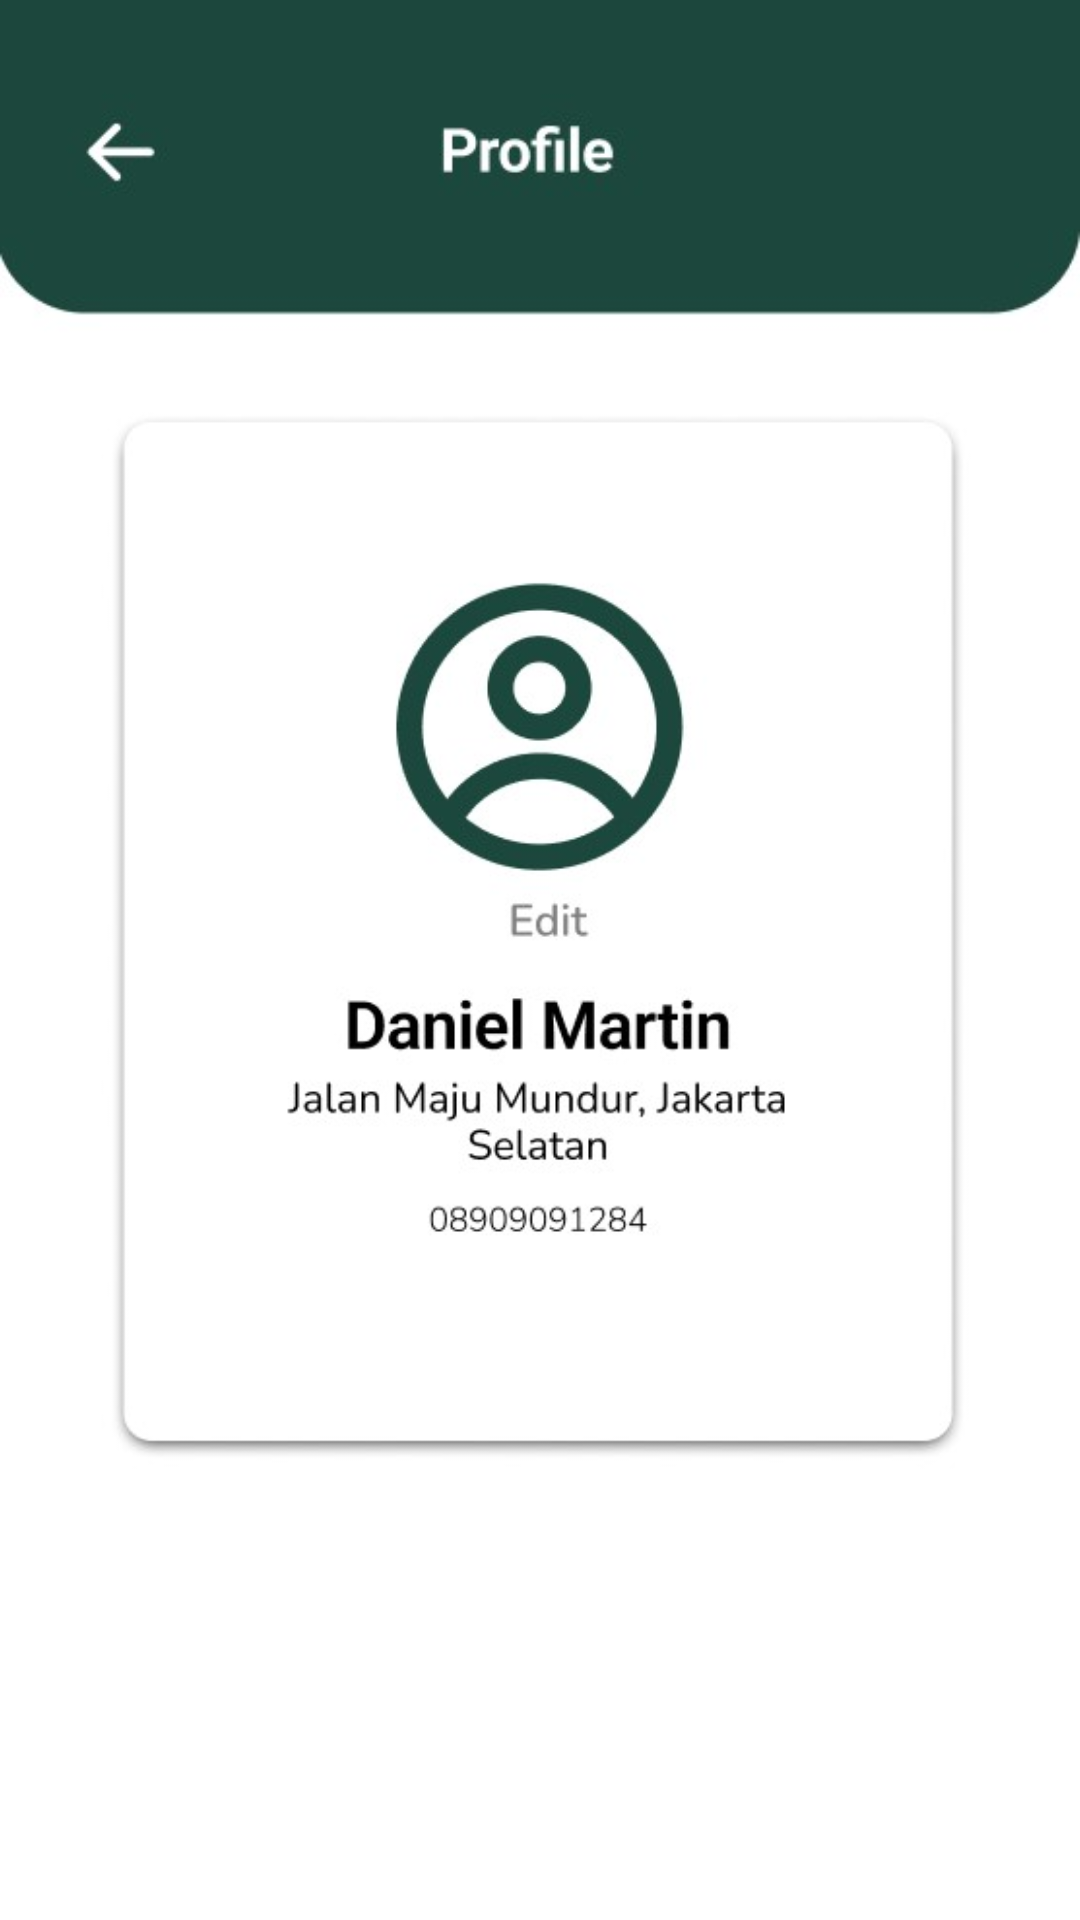

Here is an Android app screen rendered from its layout file. Give the layout XML and the strings, colors and styles it references.
<!-- AndroidManifest.xml: application theme Theme.Washify -->
<!-- res/layout/profile.xml -->
<?xml version="1.0" encoding="utf-8"?>
<androidx.constraintlayout.widget.ConstraintLayout xmlns:android="http://schemas.android.com/apk/res/android"
    xmlns:app="http://schemas.android.com/apk/res-auto"
    xmlns:tools="http://schemas.android.com/tools"
    android:layout_width="match_parent"
    android:layout_height="match_parent"
    android:background="@color/white"
    tools:context=".Profile">

    <ImageView
        android:id="@+id/imageView19"
        android:layout_width="wrap_content"
        android:layout_height="wrap_content"
        android:layout_marginTop="644dp"
        app:layout_constraintEnd_toEndOf="parent"
        app:layout_constraintHorizontal_bias="0.0"
        app:layout_constraintStart_toStartOf="parent"
        app:layout_constraintTop_toTopOf="parent"
        app:srcCompat="@drawable/navbar_profile" />

    <ImageView
        android:id="@+id/imageView20"
        android:layout_width="302dp"
        android:layout_height="443dp"
        app:layout_constraintBottom_toBottomOf="parent"
        app:layout_constraintEnd_toEndOf="parent"
        app:layout_constraintHorizontal_bias="0.494"
        app:layout_constraintStart_toStartOf="parent"
        app:layout_constraintTop_toTopOf="parent"
        app:layout_constraintVertical_bias="0.459"
        app:srcCompat="@drawable/profilebox" />

    <ImageView
        android:id="@+id/imageView21"
        android:layout_width="wrap_content"
        android:layout_height="wrap_content"
        android:layout_marginBottom="500dp"
        app:layout_constraintBottom_toTopOf="@+id/imageView19"
        app:layout_constraintEnd_toEndOf="parent"
        app:layout_constraintHorizontal_bias="0.0"
        app:layout_constraintStart_toStartOf="parent"
        app:srcCompat="@drawable/profile_page_back" />

    <Button
        android:id="@+id/profile_to_home_btn"
        android:layout_width="110dp"
        android:layout_height="83dp"
        android:layout_marginTop="36dp"
        android:background="@android:color/transparent"
        android:text=""
        app:layout_constraintEnd_toEndOf="parent"
        app:layout_constraintHorizontal_bias="0.498"
        app:layout_constraintStart_toStartOf="parent"
        app:layout_constraintTop_toTopOf="@+id/imageView19" />
</androidx.constraintlayout.widget.ConstraintLayout>
<!-- resources referenced by this layout -->
<resources>
  <color name="white">#FFFFFFFF</color>
  <!-- drawable navbar_profile: jpg bitmap (drawable, 6771 bytes) -->
  <!-- drawable profile_page_back: jpg bitmap (drawable, 5742 bytes) -->
  <!-- drawable profilebox: jpg bitmap (drawable, 25954 bytes) -->
  <style name="Theme.Washify" parent="Base.Theme.Washify" />
  <style name="Base.Theme.Washify" parent="Theme.Material3.DayNight.NoActionBar">
          
          
      </style>
</resources>
